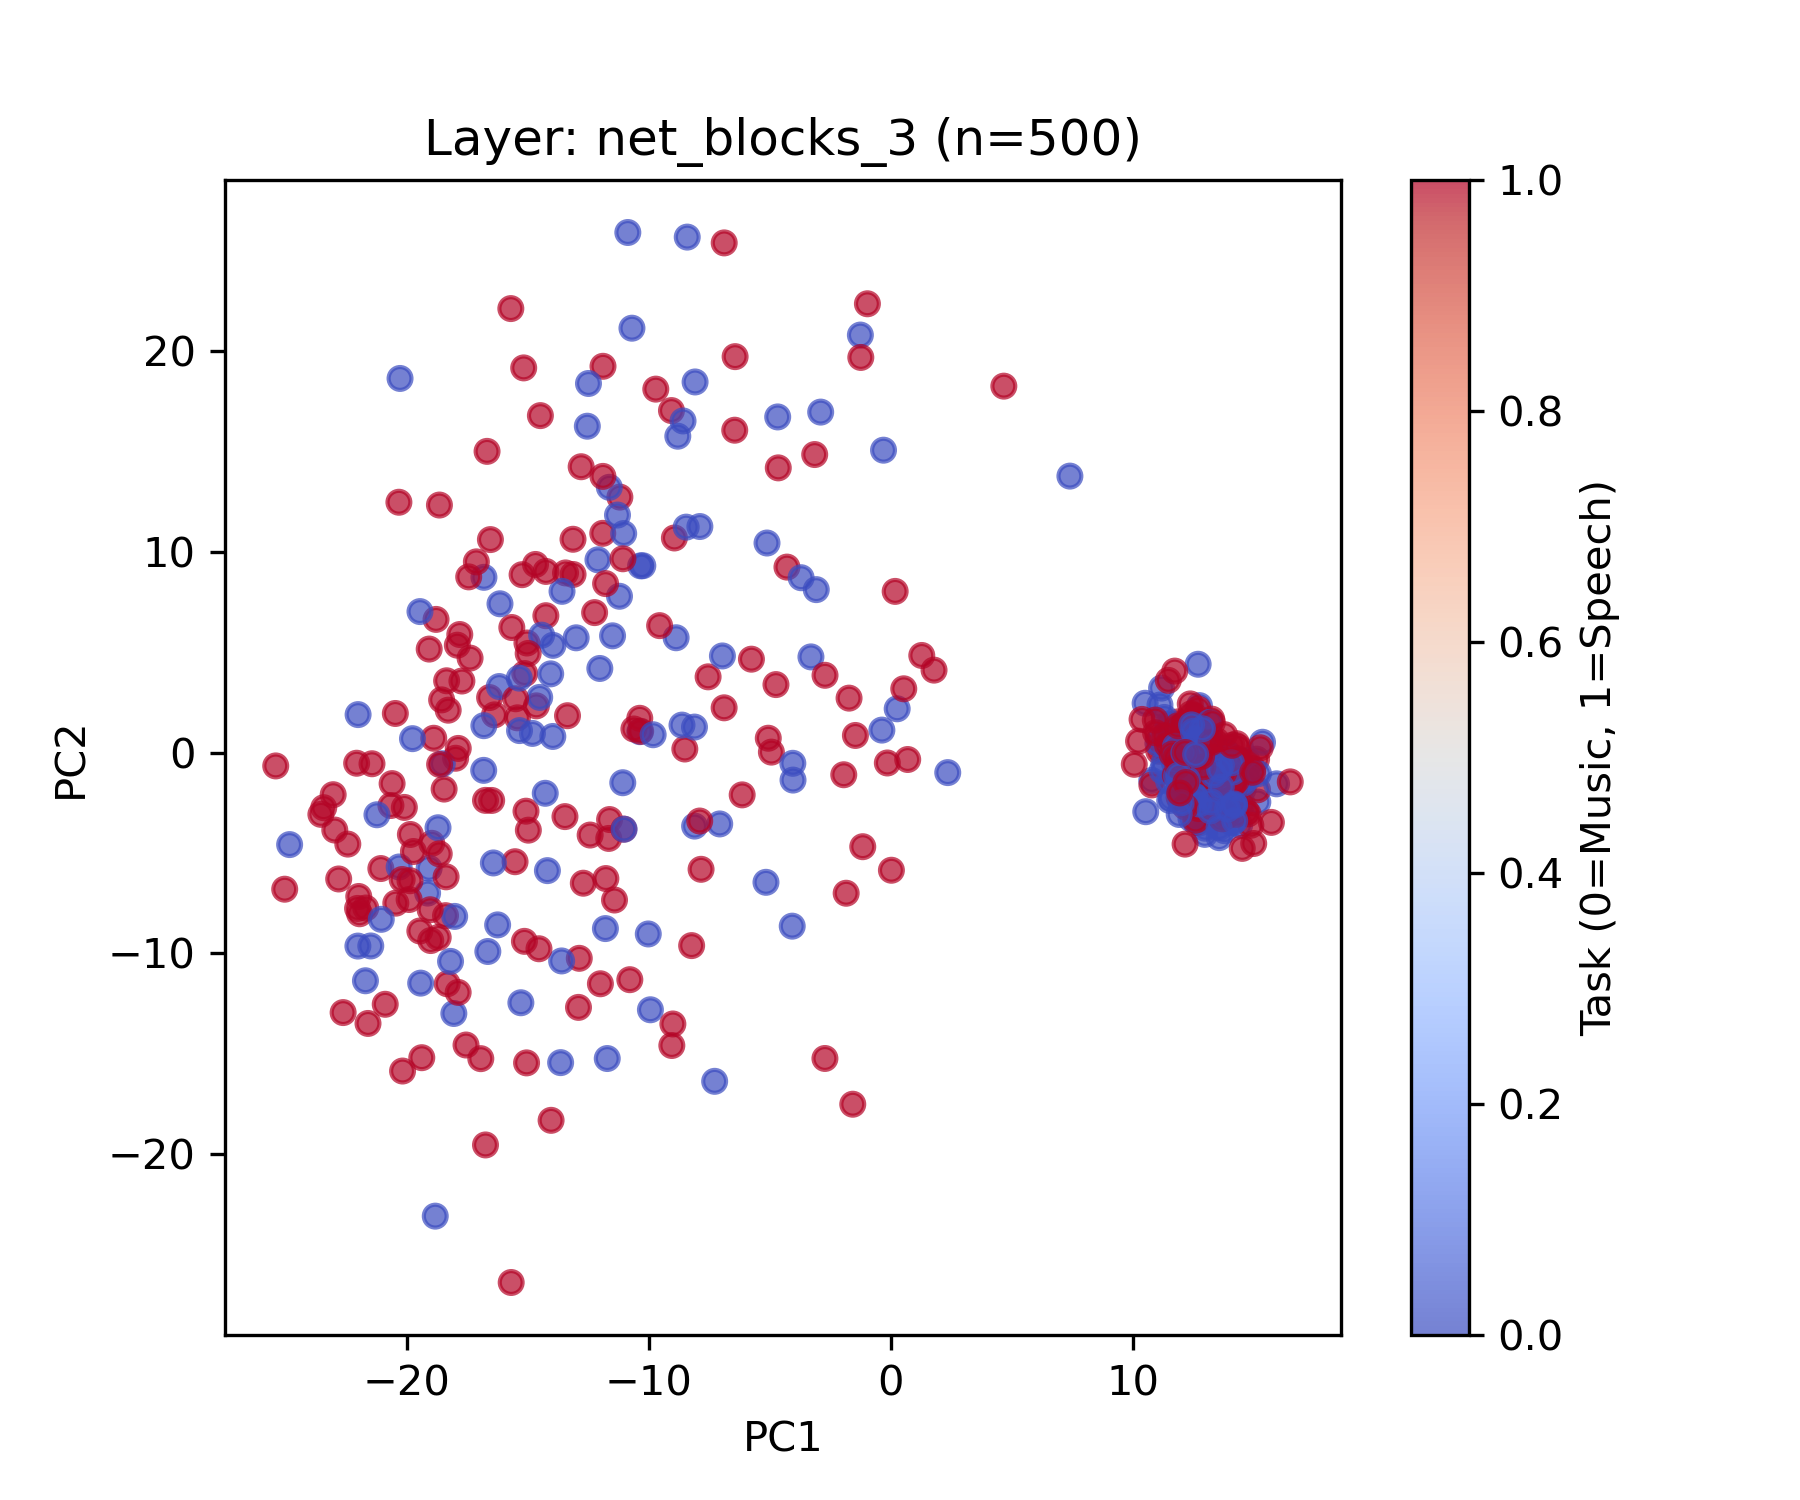

The data file committed next to this chart (first rows):
feature_file, task, pc1, pc2
000615_0002.npy, 0, -8.405, 25.67
000667_0001.npy, 1, -18.32, -11.52
001644_0000.npy, 1, -23.43, -2.749
001689_0002.npy, 0, -13.96, 0.7988
001929_0000.npy, 1, -15.42, 1.728
003535_0001.npy, 1, -11.19, 12.72
003624_0002.npy, 1, -18.96, -4.523
003776_0001.npy, 0, -10.36, 1.038
006394_0002.npy, 1, -22.43, -4.561
006463_0001.npy, 1, -18.78, 6.629
007377_0000.npy, 0, 0.2689, 2.177
007528_0002.npy, 1, -4.74, 3.383
009559_0000.npy, 1, -23.03, -2.101
010383_0000.npy, 1, -18.45, -1.821
010387_0002.npy, 1, -4.286, 9.235
010443_0000.npy, 0, -19.07, -5.769
010809_0001.npy, 1, -18.39, -8.126
011672_0000.npy, 1, 1.285, 4.833
011793_0002.npy, 1, -11.03, -3.816
011861_0001.npy, 0, -11.71, -15.24
012352_0000.npy, 1, -11.9, 10.92
012355_0001.npy, 0, -8.081, 18.46
012737_0002.npy, 0, -18.01, -8.163
013197_0001.npy, 0, -20.27, 18.63
013666_0000.npy, 0, -24.83, -4.586
013928_0000.npy, 1, -14.64, 2.324
014579_0002.npy, 1, -11.89, 19.24
017633_0001.npy, 1, -17.98, -0.2857
018112_0000.npy, 1, -21.6, -13.49
018350_0001.npy, 0, -13.95, 5.337
020424_0000.npy, 1, 0.03042, -5.864
022094_0002.npy, 1, -8.505, 0.1744
022097_0000.npy, 1, -13.43, 8.944
022474_0002.npy, 1, -6.443, 16.05
022480_0001.npy, 0, -8.101, -3.665
024371_0000.npy, 1, -16.37, 1.875
025608_0000.npy, 0, -5.152, -6.465
026007_0000.npy, 1, -1.939, -1.108
026600_0000.npy, 0, 7.405, 13.77
029040_0000.npy, 0, -4.035, -1.372
029744_0000.npy, 0, -14.5, 2.744
030095_0001.npy, 1, -12.42, -4.111
030740_0000.npy, 0, -10.33, 9.297
031042_0002.npy, 0, -3.074, 8.113
031356_0000.npy, 0, -16.81, 8.725
032438_0001.npy, 1, -21.94, -8.031
033064_0001.npy, 1, -20.17, -15.86
033064_0002.npy, 1, -17.55, -14.57
033069_0001.npy, 1, -14.97, -3.867
036099_0001.npy, 0, -7.063, -3.557
036302_0001.npy, 1, -4.928, 0.01981
036616_0001.npy, 1, -12.23, 6.967
038352_0000.npy, 1, -15.03, 5.454
038361_0000.npy, 0, -7.883, 11.26
038781_0001.npy, 1, -25.41, -0.6685
040147_0000.npy, 1, -1.72, 2.708
040244_0001.npy, 0, -19.13, -7.001
042138_0001.npy, 1, 0.7037, -0.3484
043521_0001.npy, 1, -18.28, 2.108
043596_0000.npy, 0, -18.7, -3.748
... 440 more rows
